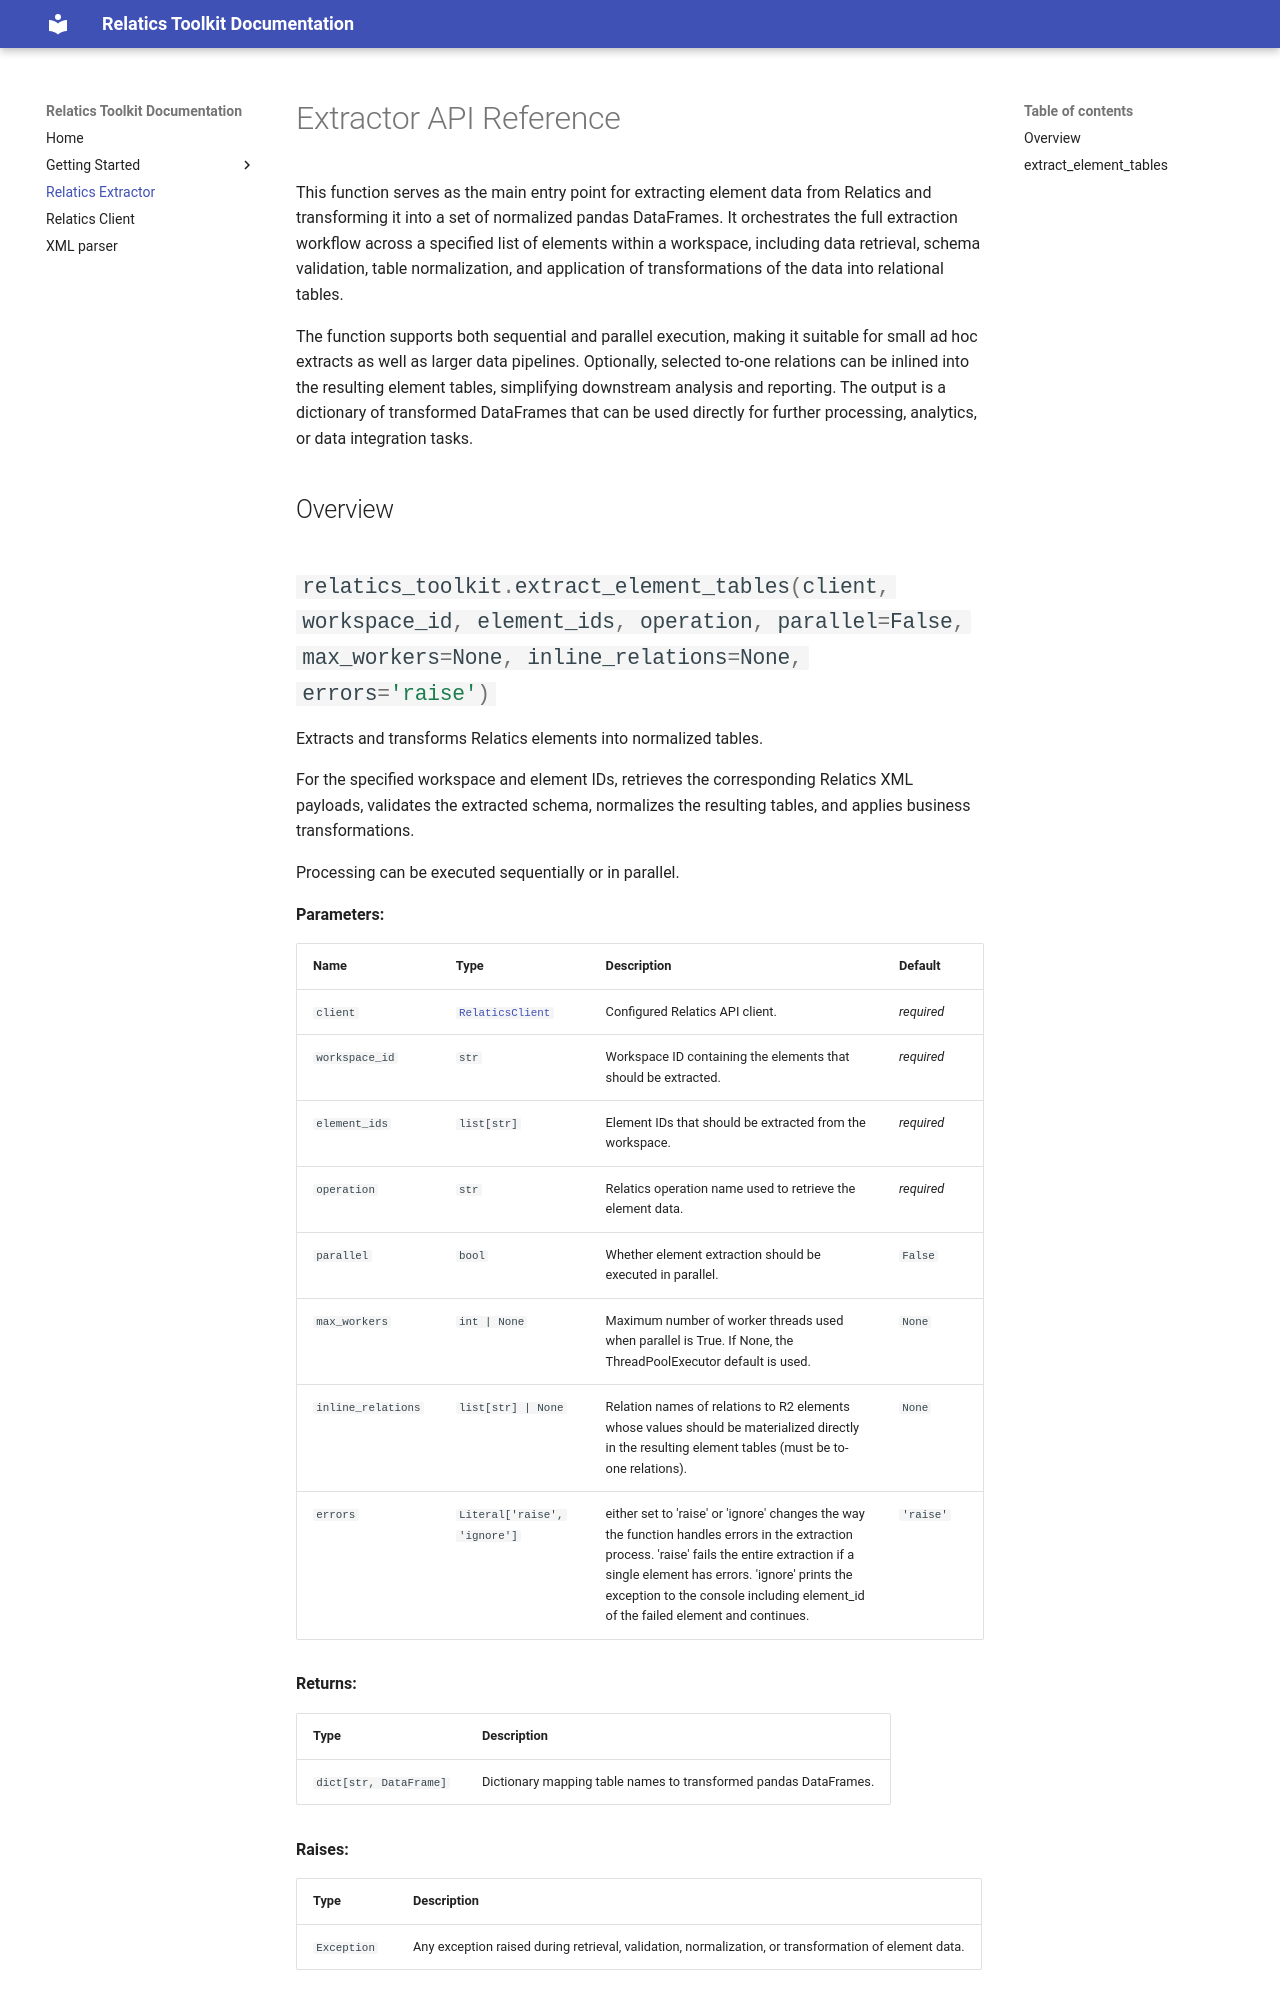

repository: nvvliet-croonwolterendros/relatics-toolkit · page: extraction_service/index.html · generator: mkdocs

# Extractor API Reference

This function serves as the main entry point for extracting element data from Relatics and transforming it into a set of normalized pandas DataFrames. It orchestrates the full extraction workflow across a specified list of elements within a workspace, including data retrieval, schema validation, table normalization, and application of transformations of the data into relational tables.

The function supports both sequential and parallel execution, making it suitable for small ad hoc extracts as well as larger data pipelines. Optionally, selected to-one relations can be inlined into the resulting element tables, simplifying downstream analysis and reporting. The output is a dictionary of transformed DataFrames that can be used directly for further processing, analytics, or data integration tasks.
